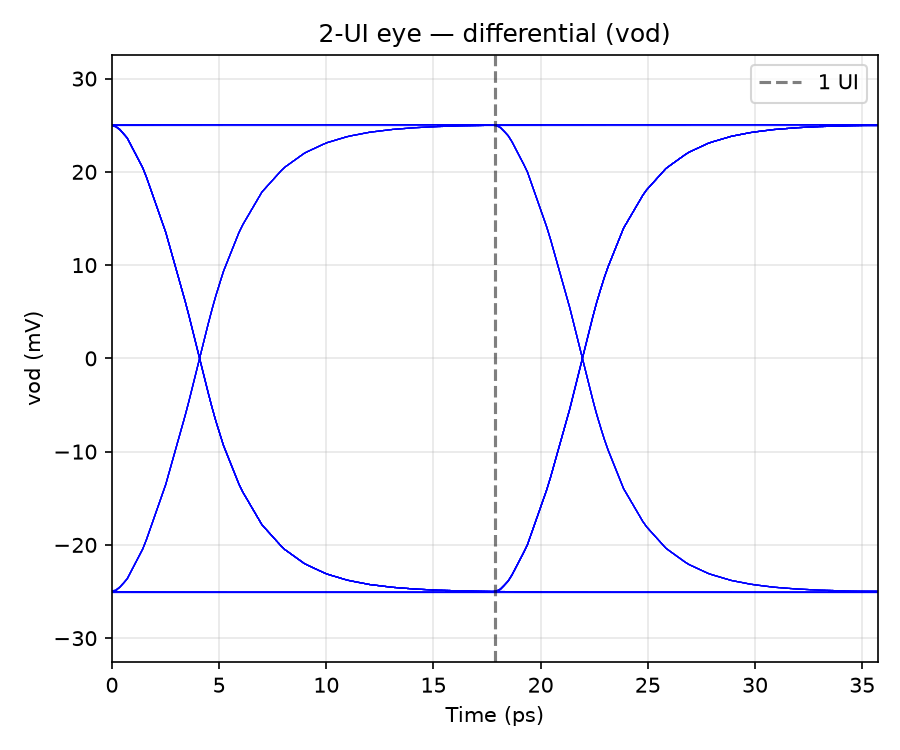

The file beside this chart, header and first rows:
t_ui, vod_mV
0.016, 25.06
0.072, 25.06
0.128, 25.06
0.184, 25.06
0.24, 25.06
0.296, 25.06
0.352, 25.06
0.408, 25.06
0.464, 25.06
0.52, 25.06
0.576, 25.06
0.632, 25.06
0.688, 25.06
0.744, 25.06
0.8, 25.06
0.856, 25.06
0.912, 25.06
0.968, 25.06
1.024, 25.06
1.08, 25.06
1.136, 25.06
1.192, 25.06
1.248, 25.06
1.304, 25.06
1.36, 25.06
1.416, 25.06
1.472, 25.06
1.528, 25.06
1.584, 25.06
1.64, 25.06
1.696, 25.06
1.752, 25.06
1.808, 25.06
1.864, 25.06
1.92, 25.06
1.976, 25.06
1.6000000010787207e-06, 25.06
0.005602, 24.99
0.0168, 24.73
0.0392, 23.72
0.084, 20.18
0.14, 13.62
0.196, 5.447
0.252, -3.772
0.2576, -4.667
0.2688, -6.361
0.2912, -9.31
0.336, -13.92
0.392, -17.84
0.448, -20.39
0.504, -22.04
0.56, -23.1
0.616, -23.79
0.672, -24.24
0.728, -24.53
0.784, -24.72
0.84, -24.84
0.896, -24.92
0.952, -24.97
1, -25
... 10,113 more rows
